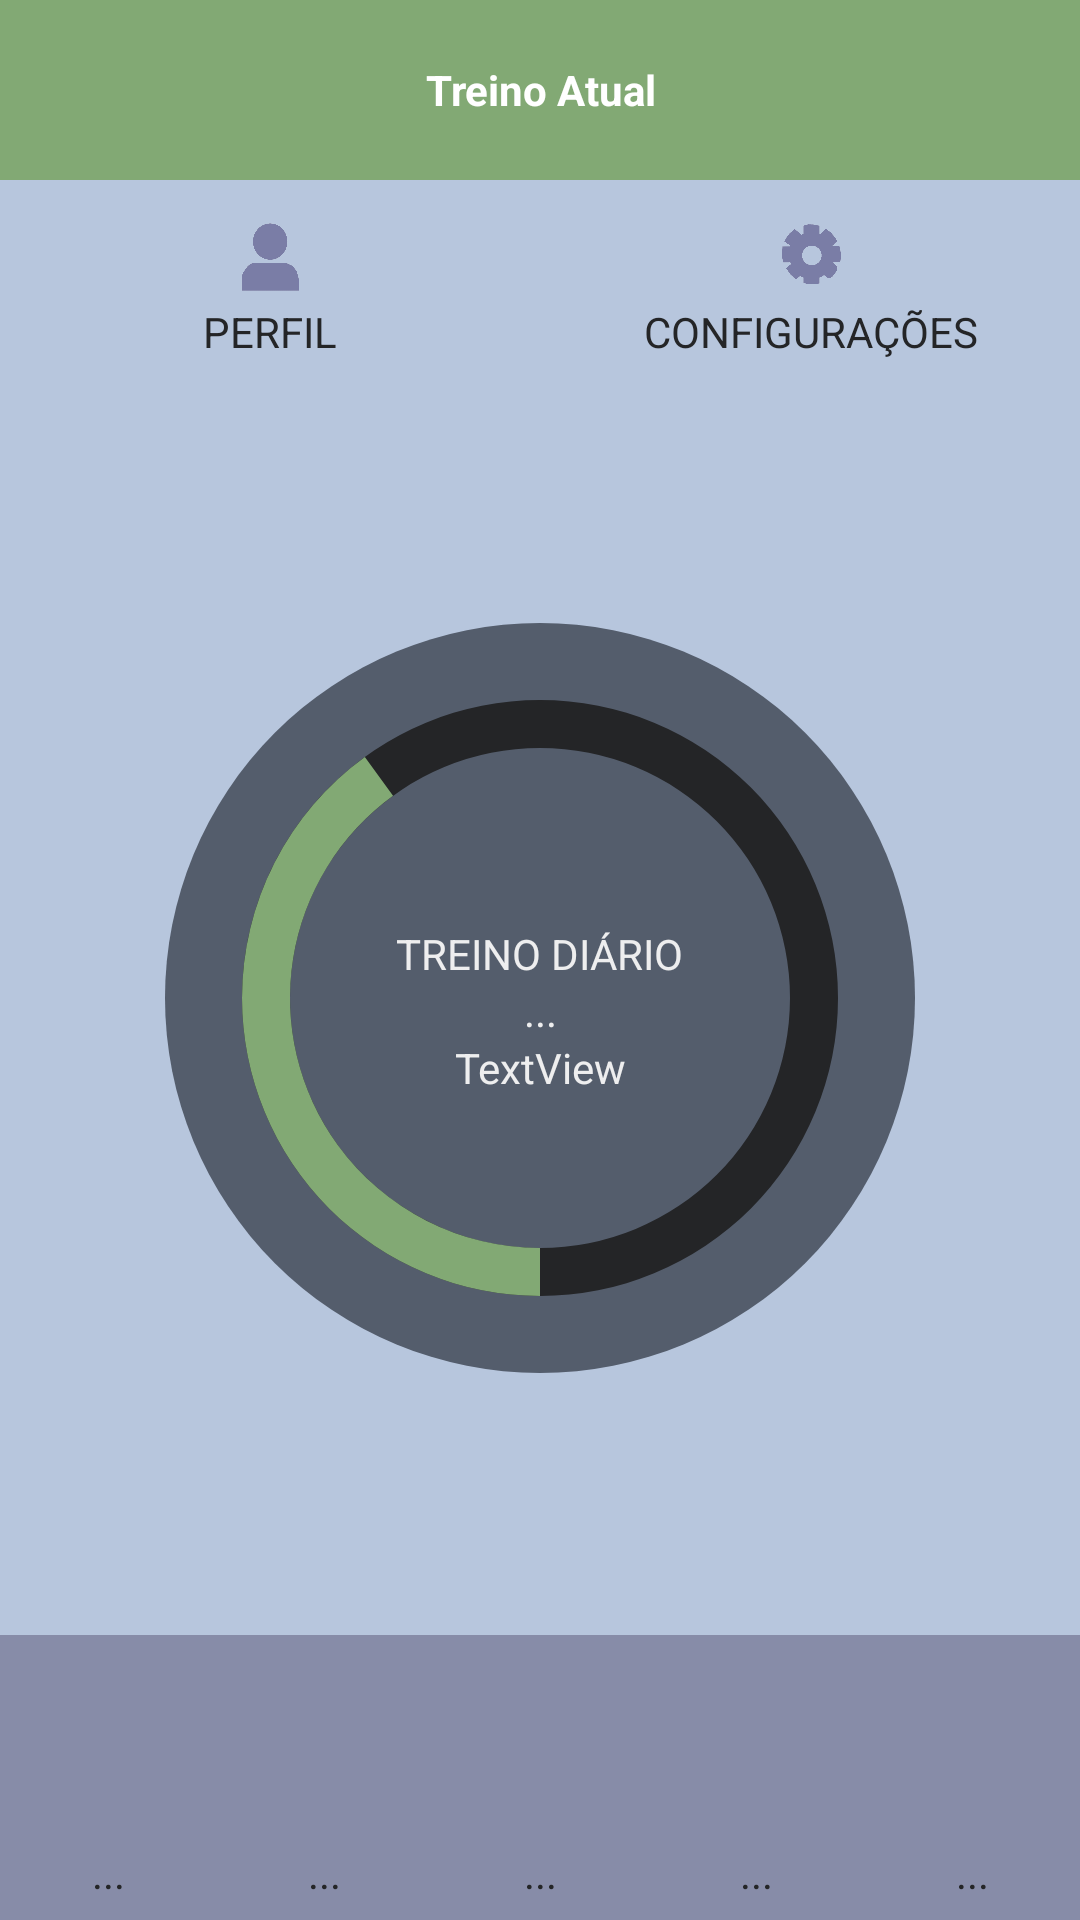

Layout XML and referenced resources for this Android screen:
<!-- AndroidManifest.xml: application theme Theme.FitnessApp -->
<!-- res/layout/activity_principal.xml -->
<?xml version="1.0" encoding="utf-8"?>
<LinearLayout xmlns:android="http://schemas.android.com/apk/res/android"
    xmlns:app="http://schemas.android.com/apk/res-auto"
    xmlns:tools="http://schemas.android.com/tools"
    android:layout_width="match_parent"
    android:layout_height="match_parent"
    android:background="@color/p2"
    android:orientation="vertical"
    tools:context=".Principal">

    <include layout="@layout/principal_treinotrack" />

    <LinearLayout
        android:layout_width="match_parent"
        android:layout_height="50dp"
        android:layout_marginTop="10dp"
        android:orientation="horizontal">

        <LinearLayout
            android:layout_width="0dp"
            android:layout_weight="1"
            android:layout_height="match_parent"
            android:orientation="vertical">

            <ImageView
                android:layout_width="wrap_content"
                android:layout_height="0dp"
                android:layout_weight="1"
                android:src="@drawable/iconeperfil" />

            <TextView
                android:id="@+id/btnPerfil"
                android:layout_height="wrap_content"
                android:gravity="center"
                android:layout_width="match_parent"
                android:text="@string/tituloPerfil" />

        </LinearLayout>

        <LinearLayout
            android:layout_width="0dp"
            android:layout_weight="1"
            android:layout_height="match_parent"

            android:orientation="vertical">

            <ImageView
                android:layout_width="wrap_content"
                android:layout_height="0dp"
                android:layout_weight="1"
                android:src="@drawable/iconeconfigs" />

            <TextView
                android:id="@+id/btnConfig"
                android:layout_height="wrap_content"
                android:gravity="center"
                android:layout_width="match_parent"
                android:text="@string/tituloConfiguracoes" />

        </LinearLayout>
    </LinearLayout>

    <LinearLayout
        android:layout_width="match_parent"
        android:layout_height="0dp"
        android:layout_weight="1"
        android:gravity="center"
        android:orientation="vertical">

        <androidx.constraintlayout.widget.ConstraintLayout
            android:layout_width="match_parent"
            android:layout_height="match_parent">

            <ProgressBar
                android:id="@+id/Principal_progressBar"
                style="@android:style/Widget.DeviceDefault.Light.ProgressBar.Large"


                android:layout_width="@dimen/Principal_dimenProgressbar"
                android:layout_height="@dimen/Principal_dimenProgressbar"

                android:background="@drawable/progressbar_inderteminate_back"
                android:indeterminateOnly="false"
                android:max="100"
                android:progress="40"
                android:progressDrawable="@drawable/progressbar_indertiminate"
                app:layout_constraintBottom_toBottomOf="parent"
                app:layout_constraintEnd_toEndOf="parent"
                app:layout_constraintStart_toStartOf="parent"
                app:layout_constraintTop_toTopOf="parent" />

            <TextView
                android:id="@+id/textView4"
                android:layout_width="wrap_content"
                android:layout_height="wrap_content"
                android:layout_marginTop="-30dp"
                android:text="TREINO DIÁRIO"
                android:textColor="@color/background"
                android:textSize="14sp"
                app:layout_constraintBottom_toBottomOf="parent"
                app:layout_constraintEnd_toEndOf="parent"
                app:layout_constraintStart_toStartOf="parent"
                app:layout_constraintTop_toTopOf="parent" />

            <TextView
                android:id="@+id/Principal_progressBar_text"
                android:layout_width="wrap_content"
                android:layout_height="wrap_content"
                android:text="@string/placeholderText"
                android:textColor="@color/background"
                android:textSize="14sp"
                app:layout_constraintEnd_toEndOf="parent"
                app:layout_constraintStart_toStartOf="parent"
                app:layout_constraintTop_toBottomOf="@+id/textView4" />

            <TextView
                android:id="@+id/Principal_progressBar_text_date"
                android:layout_width="wrap_content"
                android:layout_height="wrap_content"
                android:text="TextView"
                android:textColor="@color/background"
                android:textSize="14sp"
                app:layout_constraintEnd_toEndOf="parent"
                app:layout_constraintStart_toStartOf="parent"
                app:layout_constraintTop_toBottomOf="@+id/Principal_progressBar_text" />
        </androidx.constraintlayout.widget.ConstraintLayout>

    </LinearLayout>

    <include
        android:id="@+id/principal_bottomnav"
        layout="@layout/principal_navbar" />

</LinearLayout>
<!-- res/layout/principal_treinotrack.xml (included above) -->
<?xml version="1.0" encoding="utf-8"?>
<LinearLayout xmlns:android="http://schemas.android.com/apk/res/android"
    android:layout_width="match_parent"
    android:layout_height="wrap_content"
    android:orientation="vertical"
    android:background="@color/p4">

    <TextView
        android:id="@+id/textTreino"

        android:layout_width="wrap_content"
        android:layout_height="40dp"
        android:layout_gravity="center"
        android:gravity="center"
        android:textColor="@color/white"
        android:textStyle="bold"
        android:layout_margin="10dp"
        android:text="Treino Atual" />

</LinearLayout>
<!-- res/layout/principal_navbar.xml (included above) -->
<?xml version="1.0" encoding="utf-8"?>
<LinearLayout xmlns:android="http://schemas.android.com/apk/res/android"
    android:layout_width="match_parent"
    android:layout_height="95dp"
    android:orientation="horizontal"
    android:gravity="center">

    <include
        android:id="@+id/principal_nav_item1"
        layout="@layout/principal_navbar_item" />

    <include
        android:id="@+id/principal_nav_item2"
        layout="@layout/principal_navbar_item" />

    <include
        android:id="@+id/principal_nav_item3"
        layout="@layout/principal_navbar_item" />

    <include
        android:id="@+id/principal_nav_item4"
        layout="@layout/principal_navbar_item" />

    <include
        android:id="@+id/principal_nav_item5"
        layout="@layout/principal_navbar_item" />

</LinearLayout>
<!-- res/layout/principal_navbar_item.xml (included above) -->
<?xml version="1.0" encoding="utf-8"?>
<LinearLayout
    android:id="@+id/principal_nav_layout"
    xmlns:android="http://schemas.android.com/apk/res/android"
    style="@style/navbarPrincipal"
    android:orientation="vertical">

    <ImageView
        android:id="@+id/principal_nav_image"
        android:layout_height="0dp"
        android:layout_width="match_parent"
        android:layout_weight="2" />

    <TextView
        android:id="@+id/principal_nav_text"
        android:layout_width="match_parent"
        android:layout_height="0dp"
        android:layout_weight="1"
        android:gravity="center"
        android:text="@string/placeholderText" />
</LinearLayout>
<!-- resources referenced by this layout -->
<resources>
  <color name="background">#F5F5F5F5</color>
  <color name="p2">#b7c6dd</color>
  <color name="p4">#82a974</color>
  <color name="white">#FFFFFFFF</color>
  <dimen name="Principal_dimenProgressbar">250dp</dimen>
  <!-- drawable iconeconfigs: png bitmap (drawable-mdpi, 28659 bytes) -->
  <!-- drawable iconeperfil: png bitmap (drawable-mdpi, 18681 bytes) -->
  <!-- drawable progressbar_inderteminate_back (drawable) -->
  <?xml version="1.0" encoding="utf-8"?>
  <layer-list xmlns:android="http://schemas.android.com/apk/res/android">
      <item>
          <shape android:shape="oval">
              <solid android:color="@color/p1" />
          </shape>
      </item>
  </layer-list>
  <!-- drawable progressbar_indertiminate (drawable) -->
  <?xml version="1.0" encoding="utf-8"?>
  <layer-list xmlns:android="http://schemas.android.com/apk/res/android">
      <item>
          <shape
              android:shape="ring"
              android:thickness="@dimen/thickness_progressbar"
              android:useLevel="false">
              <solid android:color="@color/p3" />
          </shape>
      </item>
      <item>
          <rotate
              android:fromDegrees="90"
              android:toDegrees="90">
              <shape
                  android:shape="ring"
                  android:thickness="@dimen/thickness_progressbar"
                  android:useLevel="true">
                  <solid android:color="@color/p4" />
              </shape>
          </rotate>
      </item>
  </layer-list>
  <string name="placeholderText">...</string>
  <string name="tituloConfiguracoes">CONFIGURAÇÕES</string>
  <string name="tituloPerfil">PERFIL</string>
  <style name="navbarPrincipal" parent="genericHorizontalLinear">
          <item name="android:background">@drawable/principal_navbutton</item>
      </style>
  <style name="Theme.FitnessApp" parent="Base.Theme.FitnessApp" />
  <color name="p1">#545d6c</color>
  <dimen name="thickness_progressbar">16dp</dimen>
  <color name="p3">#242527</color>
  <style name="genericHorizontalLinear">
          <item name="android:gravity">center</item>
          <item name="android:layout_width">0dp</item>
          <item name="android:layout_height">match_parent</item>
          <item name="android:layout_weight">1</item>
      </style>
  <!-- drawable principal_navbutton (drawable) -->
  <layer-list xmlns:android="http://schemas.android.com/apk/res/android">
      <item android:drawable="@color/cinza" />
      <item>
          <shape android:shape="rectangle">
              <solid android:color="@color/cinza" />
          </shape>
      </item>
  </layer-list>
  <style name="Base.Theme.FitnessApp" parent="Theme.MaterialComponents.NoActionBar">
          <item name="colorPrimary">@color/p4</item>
          <item name="colorSecondary">@color/p2</item>
          <item name="colorTertiary">@color/p1</item>
          <item name="colorAccent">@color/p4</item>
  
          <item name="android:textColor">@color/p3</item>
          
          
      </style>
  <color name="cinza">#71717191</color>
</resources>
